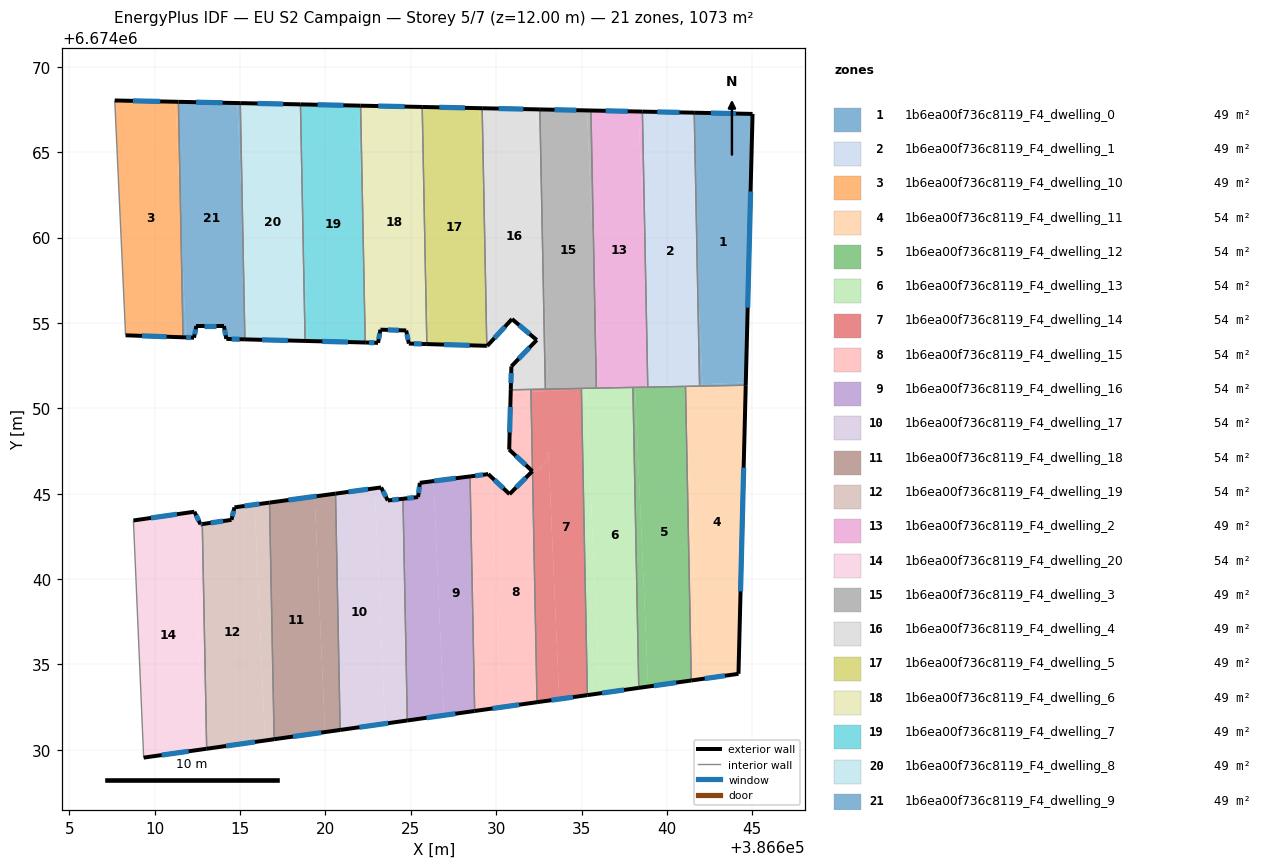
=== STOREY PLAN SPEC (per zone: floor XY polygon, exterior-wall plan segments, windows/doors) ===
zone 1: 1b6ea00f736c8119_F4_dwelling_0  (48.8 m²)
  floor: (386645.02, 6674067.24) (386644.62, 6674051.52) (386642.08, 6674051.41) (386641.78, 6674058.41) (386641.60, 6674067.32)
  floor: (386644.62, 6674051.52) (386644.62, 6674051.35) (386641.91, 6674051.30) (386641.91, 6674051.40)
  floor: (386641.78, 6674058.41) (386642.08, 6674051.41) (386641.91, 6674051.40)
  exterior wall: (386644.62, 6674051.36) – (386645.02, 6674067.24)  [15.9 m]
    window: (386644.73, 6674055.89) – (386644.90, 6674062.70)  [8.8 m²]
  exterior wall: (386645.02, 6674067.24) – (386641.60, 6674067.32)  [3.4 m]
    window: (386644.04, 6674067.26) – (386642.58, 6674067.30)  [1.9 m²]
  interior walls: 2
zone 2: 1b6ea00f736c8119_F4_dwelling_1  (48.8 m²)
  floor: (386641.60, 6674067.32) (386641.78, 6674058.41) (386641.38, 6674067.32)
  floor: (386641.91, 6674051.40) (386641.91, 6674051.30) (386641.09, 6674051.29) (386641.09, 6674051.37) (386641.19, 6674051.37)
  floor: (386641.38, 6674067.32) (386641.78, 6674058.41) (386641.91, 6674051.40) (386641.19, 6674051.37) (386641.09, 6674051.37) (386641.09, 6674051.29) (386638.88, 6674051.24) (386638.57, 6674067.38)
  exterior wall: (386641.60, 6674067.32) – (386638.57, 6674067.38)  [3.0 m]
    window: (386640.73, 6674067.33) – (386639.43, 6674067.36)  [1.7 m²]
  interior walls: 4
zone 3: 1b6ea00f736c8119_F4_dwelling_10  (48.8 m²)
  floor: (386611.22, 6674067.96) (386611.52, 6674061.06) (386611.66, 6674054.16) (386608.30, 6674054.28) (386607.66, 6674068.03)
  floor: (386611.39, 6674067.95) (386611.52, 6674061.06) (386611.22, 6674067.96)
  exterior wall: (386608.30, 6674054.28) – (386611.66, 6674054.16)  [3.4 m]
    window: (386609.26, 6674054.24) – (386610.70, 6674054.19)  [1.9 m²]
  exterior wall: (386611.39, 6674067.95) – (386607.66, 6674068.03)  [3.7 m]
    window: (386610.32, 6674067.98) – (386608.73, 6674068.01)  [2.1 m²]
  interior walls: 2
zone 4: 1b6ea00f736c8119_F4_dwelling_11  (53.7 m²)
  floor: (386644.62, 6674051.35) (386644.19, 6674034.45) (386641.84, 6674034.12) (386641.09, 6674051.27) (386641.09, 6674051.29)
  floor: (386641.09, 6674051.27) (386641.84, 6674034.12) (386641.43, 6674034.06)
  exterior wall: (386644.19, 6674034.45) – (386644.62, 6674051.36)  [16.9 m]
    window: (386644.31, 6674039.28) – (386644.50, 6674046.53)  [9.3 m²]
  exterior wall: (386641.43, 6674034.06) – (386644.19, 6674034.45)  [2.8 m]
    window: (386642.22, 6674034.17) – (386643.40, 6674034.34)  [1.5 m²]
  interior walls: 3
zone 5: 1b6ea00f736c8119_F4_dwelling_12  (53.7 m²)
  floor: (386641.09, 6674051.27) (386641.43, 6674034.06) (386638.90, 6674033.71) (386638.13, 6674051.23) (386641.09, 6674051.29)
  floor: (386638.13, 6674051.23) (386638.90, 6674033.71) (386638.35, 6674033.63) (386638.01, 6674051.23)
  exterior wall: (386638.35, 6674033.63) – (386641.43, 6674034.06)  [3.1 m]
    window: (386639.23, 6674033.75) – (386640.55, 6674033.94)  [1.7 m²]
  interior walls: 4
zone 6: 1b6ea00f736c8119_F4_dwelling_13  (53.7 m²)
  floor: (386635.27, 6674051.11) (386636.06, 6674033.30) (386635.34, 6674033.20) (386634.99, 6674051.10)
  floor: (386636.03, 6674051.19) (386636.04, 6674051.15) (386634.99, 6674051.10) (386634.99, 6674051.17)
  floor: (386638.01, 6674051.23) (386638.35, 6674033.63) (386635.34, 6674033.20) (386636.06, 6674033.30) (386635.27, 6674051.11) (386636.04, 6674051.15) (386636.03, 6674051.19) (386634.99, 6674051.17)
  exterior wall: (386635.34, 6674033.20) – (386638.35, 6674033.63)  [3.0 m]
    window: (386636.20, 6674033.33) – (386637.49, 6674033.51)  [1.7 m²]
  interior walls: 4
zone 7: 1b6ea00f736c8119_F4_dwelling_14  (53.7 m²)
  floor: (386634.99, 6674051.10) (386635.34, 6674033.20) (386633.69, 6674032.97) (386633.06, 6674047.47) (386632.91, 6674047.33) (386632.93, 6674046.92) (386632.65, 6674046.63) (386632.65, 6674046.44) (386632.55, 6674046.54) (386632.34, 6674046.33) (386632.12, 6674046.52) (386632.04, 6674050.97)
  floor: (386634.99, 6674051.17) (386634.99, 6674051.10) (386633.07, 6674051.02) (386633.06, 6674051.13)
  floor: (386633.06, 6674047.47) (386633.69, 6674032.97) (386632.39, 6674032.79) (386632.12, 6674046.52) (386632.34, 6674046.33) (386632.55, 6674046.54) (386632.65, 6674046.44) (386632.65, 6674046.63) (386632.93, 6674046.92) (386632.91, 6674047.33)
  floor: (386633.06, 6674051.13) (386633.07, 6674051.02) (386632.04, 6674050.97) (386632.03, 6674051.11)
  exterior wall: (386632.39, 6674032.79) – (386635.34, 6674033.20)  [3.0 m]
    window: (386633.23, 6674032.91) – (386634.50, 6674033.09)  [1.6 m²]
  interior walls: 4
zone 8: 1b6ea00f736c8119_F4_dwelling_15  (53.7 m²)
  floor: (386632.12, 6674046.52) (386632.39, 6674032.79) (386630.29, 6674032.49) (386629.70, 6674045.99) (386630.78, 6674044.98) (386632.12, 6674046.32) (386632.01, 6674046.42)
  floor: (386632.04, 6674050.97) (386632.12, 6674046.52) (386632.01, 6674046.42) (386630.76, 6674047.58) (386630.85, 6674050.92)
  floor: (386629.70, 6674045.99) (386630.29, 6674032.49) (386628.74, 6674032.27) (386628.47, 6674046.01) (386629.54, 6674046.15)
  floor: (386632.03, 6674051.11) (386632.04, 6674050.97) (386630.85, 6674050.92) (386630.86, 6674051.09)
  exterior wall: (386630.78, 6674044.98) – (386629.54, 6674046.15)  [1.7 m]
    window: (386630.43, 6674045.31) – (386629.89, 6674045.81)  [0.9 m²]
  exterior wall: (386632.12, 6674046.32) – (386630.78, 6674044.98)  [1.9 m]
    window: (386631.74, 6674045.94) – (386631.17, 6674045.36)  [1.0 m²]
  exterior wall: (386630.76, 6674047.58) – (386632.12, 6674046.32)  [1.9 m]
    window: (386631.15, 6674047.22) – (386631.73, 6674046.68)  [1.0 m²]
  exterior wall: (386630.85, 6674051.09) – (386630.76, 6674047.58)  [3.5 m]
    window: (386630.83, 6674050.09) – (386630.79, 6674048.58)  [1.9 m²]
  exterior wall: (386628.74, 6674032.27) – (386632.39, 6674032.79)  [3.7 m]
    window: (386629.78, 6674032.42) – (386631.35, 6674032.64)  [2.0 m²]
  exterior wall: (386629.54, 6674046.15) – (386628.47, 6674046.01)  [1.1 m]
    window: (386629.23, 6674046.11) – (386628.78, 6674046.05)  [0.6 m²]
  interior walls: 3
zone 9: 1b6ea00f736c8119_F4_dwelling_16  (53.7 m²)
  floor: (386628.47, 6674046.01) (386628.74, 6674032.27) (386626.94, 6674032.02) (386626.34, 6674045.74)
  floor: (386626.34, 6674045.74) (386626.94, 6674032.02) (386624.80, 6674031.72) (386624.54, 6674044.70) (386625.43, 6674044.80) (386625.53, 6674045.64)
  exterior wall: (386625.53, 6674045.64) – (386625.43, 6674044.80)  [0.8 m]
    window: (386625.50, 6674045.40) – (386625.46, 6674045.04)  [0.5 m²]
  exterior wall: (386628.47, 6674046.01) – (386625.53, 6674045.64)  [3.0 m]
    window: (386627.63, 6674045.91) – (386626.37, 6674045.74)  [1.6 m²]
  exterior wall: (386624.80, 6674031.72) – (386628.74, 6674032.27)  [4.0 m]
    window: (386625.92, 6674031.88) – (386627.61, 6674032.12)  [2.2 m²]
  exterior wall: (386625.43, 6674044.80) – (386624.54, 6674044.70)  [0.9 m]
    window: (386625.17, 6674044.77) – (386624.80, 6674044.73)  [0.5 m²]
  interior walls: 2
zone 10: 1b6ea00f736c8119_F4_dwelling_17  (53.7 m²)
  floor: (386624.54, 6674044.70) (386624.80, 6674031.72) (386623.49, 6674031.54) (386622.89, 6674045.32) (386623.26, 6674045.37) (386623.66, 6674044.60)
  floor: (386622.89, 6674045.32) (386623.49, 6674031.54) (386620.86, 6674031.16) (386620.59, 6674045.00)
  exterior wall: (386623.66, 6674044.60) – (386623.26, 6674045.37)  [0.9 m]
    window: (386623.54, 6674044.82) – (386623.37, 6674045.15)  [0.5 m²]
  exterior wall: (386624.54, 6674044.70) – (386623.66, 6674044.60)  [0.9 m]
    window: (386624.29, 6674044.68) – (386623.91, 6674044.63)  [0.5 m²]
  exterior wall: (386620.86, 6674031.16) – (386624.80, 6674031.72)  [4.0 m]
    window: (386621.99, 6674031.32) – (386623.67, 6674031.56)  [2.2 m²]
  exterior wall: (386623.26, 6674045.37) – (386620.59, 6674045.00)  [2.7 m]
    window: (386622.50, 6674045.26) – (386621.35, 6674045.11)  [1.5 m²]
  interior walls: 2
zone 11: 1b6ea00f736c8119_F4_dwelling_18  (53.7 m²)
  floor: (386619.37, 6674044.84) (386619.97, 6674031.04) (386617.00, 6674030.62) (386616.73, 6674044.48)
  floor: (386620.59, 6674045.00) (386620.86, 6674031.16) (386619.97, 6674031.04) (386619.37, 6674044.84)
  exterior wall: (386617.00, 6674030.62) – (386620.86, 6674031.16)  [3.9 m]
    window: (386618.10, 6674030.78) – (386619.76, 6674031.01)  [2.2 m²]
  exterior wall: (386620.59, 6674045.00) – (386616.73, 6674044.48)  [3.9 m]
    window: (386619.49, 6674044.85) – (386617.83, 6674044.63)  [2.1 m²]
  interior walls: 2
zone 12: 1b6ea00f736c8119_F4_dwelling_19  (53.7 m²)
  floor: (386616.73, 6674044.48) (386617.00, 6674030.62) (386616.46, 6674030.54) (386615.86, 6674044.36)
  floor: (386615.86, 6674044.36) (386616.46, 6674030.54) (386613.04, 6674030.06) (386612.79, 6674043.22) (386614.50, 6674043.47) (386614.67, 6674044.20)
  exterior wall: (386614.67, 6674044.20) – (386614.50, 6674043.47)  [0.8 m]
    window: (386614.62, 6674043.99) – (386614.55, 6674043.68)  [0.4 m²]
  exterior wall: (386616.73, 6674044.48) – (386614.67, 6674044.20)  [2.1 m]
    window: (386616.14, 6674044.40) – (386615.26, 6674044.28)  [1.1 m²]
  exterior wall: (386613.04, 6674030.06) – (386617.00, 6674030.62)  [4.0 m]
    window: (386614.17, 6674030.22) – (386615.87, 6674030.46)  [2.2 m²]
  exterior wall: (386614.50, 6674043.47) – (386612.79, 6674043.22)  [1.7 m]
    window: (386614.01, 6674043.40) – (386613.28, 6674043.29)  [1.0 m²]
  interior walls: 2
zone 13: 1b6ea00f736c8119_F4_dwelling_2  (48.8 m²)
  floor: (386638.33, 6674067.38) (386638.75, 6674057.89) (386638.88, 6674051.27) (386637.73, 6674051.22) (386636.03, 6674051.19) (386635.74, 6674057.96) (386635.55, 6674067.44)
  floor: (386638.57, 6674067.38) (386638.75, 6674057.89) (386638.33, 6674067.38)
  floor: (386635.74, 6674057.96) (386636.03, 6674051.19) (386635.87, 6674051.18)
  exterior wall: (386638.57, 6674067.38) – (386635.55, 6674067.44)  [3.0 m]
    window: (386637.70, 6674067.40) – (386636.41, 6674067.43)  [1.7 m²]
  interior walls: 4
zone 14: 1b6ea00f736c8119_F4_dwelling_20  (53.7 m²)
  floor: (386612.33, 6674043.94) (386612.68, 6674043.21) (386612.79, 6674043.22) (386613.04, 6674030.06) (386612.85, 6674030.04) (386612.24, 6674043.93)
  floor: (386612.24, 6674043.93) (386612.85, 6674030.04) (386609.35, 6674029.54) (386608.75, 6674043.43)
  exterior wall: (386612.68, 6674043.21) – (386612.33, 6674043.94)  [0.8 m]
    window: (386612.58, 6674043.42) – (386612.43, 6674043.73)  [0.5 m²]
  exterior wall: (386612.79, 6674043.22) – (386612.68, 6674043.21)  [0.1 m]
    window: (386612.76, 6674043.22) – (386612.71, 6674043.21)  [0.1 m²]
  exterior wall: (386609.35, 6674029.54) – (386613.04, 6674030.06)  [3.7 m]
    window: (386610.41, 6674029.69) – (386611.99, 6674029.91)  [2.1 m²]
  exterior wall: (386612.33, 6674043.94) – (386608.75, 6674043.43)  [3.6 m]
    window: (386611.31, 6674043.80) – (386609.77, 6674043.58)  [2.0 m²]
  interior walls: 2
zone 15: 1b6ea00f736c8119_F4_dwelling_3  (48.8 m²)
  floor: (386635.32, 6674067.45) (386635.74, 6674057.96) (386635.87, 6674051.18) (386633.06, 6674051.13) (386632.74, 6674058.53) (386632.56, 6674067.51)
  floor: (386632.74, 6674058.53) (386633.06, 6674051.13) (386632.88, 6674051.13)
  floor: (386635.55, 6674067.44) (386635.74, 6674057.96) (386635.32, 6674067.45)
  exterior wall: (386635.55, 6674067.44) – (386632.56, 6674067.51)  [3.0 m]
    window: (386634.70, 6674067.46) – (386633.41, 6674067.49)  [1.6 m²]
  interior walls: 4
zone 16: 1b6ea00f736c8119_F4_dwelling_4  (48.8 m²)
  floor: (386632.34, 6674067.51) (386632.74, 6674058.53) (386632.88, 6674051.13) (386630.86, 6674051.09) (386630.89, 6674052.46) (386632.38, 6674054.00) (386630.93, 6674055.23) (386629.62, 6674053.81) (386629.31, 6674060.65) (386629.18, 6674067.58)
  floor: (386629.31, 6674060.65) (386629.62, 6674053.81) (386629.48, 6674053.66) (386629.45, 6674053.66)
  floor: (386632.56, 6674067.51) (386632.74, 6674058.53) (386632.34, 6674067.51)
  exterior wall: (386630.93, 6674055.23) – (386632.38, 6674054.00)  [1.9 m]
    window: (386631.34, 6674054.88) – (386631.96, 6674054.35)  [1.0 m²]
  exterior wall: (386629.48, 6674053.66) – (386630.93, 6674055.23)  [2.1 m]
    window: (386629.89, 6674054.11) – (386630.51, 6674054.78)  [1.2 m²]
  exterior wall: (386629.45, 6674053.66) – (386629.48, 6674053.66)  [0.0 m]
  exterior wall: (386632.56, 6674067.51) – (386629.18, 6674067.58)  [3.4 m]
    window: (386631.59, 6674067.53) – (386630.15, 6674067.56)  [1.9 m²]
  exterior wall: (386630.89, 6674052.46) – (386630.85, 6674051.09)  [1.4 m]
    window: (386630.88, 6674052.07) – (386630.87, 6674051.48)  [0.8 m²]
  exterior wall: (386632.38, 6674054.00) – (386630.89, 6674052.46)  [2.1 m]
    window: (386631.95, 6674053.56) – (386631.32, 6674052.90)  [1.2 m²]
  interior walls: 4
zone 17: 1b6ea00f736c8119_F4_dwelling_5  (48.8 m²)
  floor: (386629.01, 6674067.58) (386629.31, 6674060.65) (386629.45, 6674053.66) (386626.11, 6674053.76) (386625.80, 6674060.73) (386625.67, 6674067.65)
  floor: (386629.18, 6674067.58) (386629.31, 6674060.65) (386629.01, 6674067.58)
  floor: (386625.80, 6674060.73) (386626.11, 6674053.76) (386625.94, 6674053.76)
  exterior wall: (386625.94, 6674053.76) – (386629.45, 6674053.66)  [3.5 m]
    window: (386626.94, 6674053.73) – (386628.45, 6674053.69)  [1.9 m²]
  exterior wall: (386629.18, 6674067.58) – (386625.67, 6674067.65)  [3.5 m]
    window: (386628.18, 6674067.60) – (386626.67, 6674067.63)  [1.9 m²]
  interior walls: 2
zone 18: 1b6ea00f736c8119_F4_dwelling_6  (48.8 m²)
  floor: (386625.50, 6674067.66) (386625.80, 6674060.73) (386625.94, 6674053.76) (386624.89, 6674053.79) (386624.73, 6674054.56) (386623.22, 6674054.61) (386623.08, 6674053.84) (386622.50, 6674053.85) (386622.20, 6674060.79) (386622.06, 6674067.73)
  floor: (386625.67, 6674067.65) (386625.80, 6674060.73) (386625.50, 6674067.66)
  floor: (386622.20, 6674060.79) (386622.50, 6674053.85) (386622.33, 6674053.86)
  exterior wall: (386623.08, 6674053.84) – (386623.22, 6674054.61)  [0.8 m]
    window: (386623.12, 6674054.06) – (386623.18, 6674054.39)  [0.4 m²]
  exterior wall: (386622.33, 6674053.86) – (386623.08, 6674053.84)  [0.8 m]
    window: (386622.55, 6674053.85) – (386622.87, 6674053.84)  [0.4 m²]
  exterior wall: (386625.67, 6674067.65) – (386622.06, 6674067.73)  [3.6 m]
    window: (386624.64, 6674067.67) – (386623.09, 6674067.71)  [2.0 m²]
  exterior wall: (386624.89, 6674053.79) – (386625.94, 6674053.76)  [1.1 m]
    window: (386625.19, 6674053.78) – (386625.64, 6674053.77)  [0.6 m²]
  exterior wall: (386624.73, 6674054.56) – (386624.89, 6674053.79)  [0.8 m]
    window: (386624.78, 6674054.34) – (386624.84, 6674054.01)  [0.4 m²]
  exterior wall: (386623.22, 6674054.61) – (386624.73, 6674054.56)  [1.5 m]
    window: (386623.65, 6674054.59) – (386624.30, 6674054.57)  [0.8 m²]
  interior walls: 2
zone 19: 1b6ea00f736c8119_F4_dwelling_7  (48.8 m²)
  floor: (386621.89, 6674067.73) (386622.20, 6674060.79) (386622.33, 6674053.86) (386618.98, 6674053.94) (386618.67, 6674060.89) (386618.54, 6674067.80)
  floor: (386622.06, 6674067.73) (386622.20, 6674060.79) (386621.89, 6674067.73)
  floor: (386618.67, 6674060.89) (386618.98, 6674053.94) (386618.81, 6674053.95)
  exterior wall: (386618.81, 6674053.95) – (386622.33, 6674053.86)  [3.5 m]
    window: (386619.82, 6674053.92) – (386621.32, 6674053.88)  [1.9 m²]
  exterior wall: (386622.06, 6674067.73) – (386618.54, 6674067.80)  [3.5 m]
    window: (386621.05, 6674067.75) – (386619.54, 6674067.78)  [1.9 m²]
  interior walls: 2
zone 20: 1b6ea00f736c8119_F4_dwelling_8  (48.8 m²)
  floor: (386618.37, 6674067.81) (386618.67, 6674060.89) (386618.81, 6674053.95) (386615.45, 6674054.03) (386615.15, 6674060.98) (386615.01, 6674067.88)
  floor: (386618.54, 6674067.80) (386618.67, 6674060.89) (386618.37, 6674067.81)
  floor: (386615.15, 6674060.98) (386615.45, 6674054.03) (386615.28, 6674054.04)
  exterior wall: (386615.28, 6674054.04) – (386618.81, 6674053.95)  [3.5 m]
    window: (386616.29, 6674054.01) – (386617.80, 6674053.97)  [1.9 m²]
  exterior wall: (386618.54, 6674067.80) – (386615.01, 6674067.88)  [3.5 m]
    window: (386617.53, 6674067.82) – (386616.02, 6674067.86)  [1.9 m²]
  interior walls: 2
zone 21: 1b6ea00f736c8119_F4_dwelling_9  (48.8 m²)
  floor: (386614.84, 6674067.88) (386615.15, 6674060.98) (386615.28, 6674054.04) (386614.20, 6674054.07) (386614.05, 6674054.82) (386612.44, 6674054.82) (386612.30, 6674054.14) (386611.83, 6674054.16) (386611.52, 6674061.06) (386611.39, 6674067.95)
  floor: (386611.52, 6674061.06) (386611.83, 6674054.16) (386611.66, 6674054.16)
  floor: (386615.01, 6674067.88) (386615.15, 6674060.98) (386614.84, 6674067.88)
  exterior wall: (386612.30, 6674054.14) – (386612.44, 6674054.82)  [0.7 m]
    window: (386612.34, 6674054.33) – (386612.40, 6674054.63)  [0.4 m²]
  exterior wall: (386611.66, 6674054.16) – (386612.30, 6674054.14)  [0.6 m]
    window: (386611.84, 6674054.15) – (386612.12, 6674054.15)  [0.4 m²]
  exterior wall: (386615.01, 6674067.88) – (386611.39, 6674067.95)  [3.6 m]
    window: (386613.98, 6674067.90) – (386612.43, 6674067.93)  [2.0 m²]
  exterior wall: (386614.20, 6674054.07) – (386615.28, 6674054.04)  [1.1 m]
    window: (386614.51, 6674054.06) – (386614.97, 6674054.05)  [0.6 m²]
  exterior wall: (386614.05, 6674054.82) – (386614.20, 6674054.07)  [0.8 m]
    window: (386614.09, 6674054.61) – (386614.15, 6674054.28)  [0.4 m²]
  exterior wall: (386612.44, 6674054.82) – (386614.05, 6674054.82)  [1.6 m]
    window: (386612.90, 6674054.82) – (386613.59, 6674054.82)  [0.9 m²]
  interior walls: 2

=== DERIVED (storey summary) ===
Building: EU S2 Campaign
Storey: 5 of 7  (floor level z = 12.00 m)
Storey gross floor area: 1073.4 m²
Zones on this storey: 21
  - 1b6ea00f736c8119_F4_dwelling_0: floor 48.8 m²; exterior wall 19.3 m (57.9 m²); 2 window(s) 10.6 m²; WWR 18.4%
  - 1b6ea00f736c8119_F4_dwelling_1: floor 48.8 m²; exterior wall 3.0 m (9.1 m²); 1 window(s) 1.7 m²; WWR 18.4%
  - 1b6ea00f736c8119_F4_dwelling_10: floor 48.8 m²; exterior wall 7.1 m (21.3 m²); 2 window(s) 3.9 m²; WWR 18.4%
  - 1b6ea00f736c8119_F4_dwelling_11: floor 53.7 m²; exterior wall 19.7 m (59.1 m²); 2 window(s) 10.9 m²; WWR 18.4%
  - 1b6ea00f736c8119_F4_dwelling_12: floor 53.7 m²; exterior wall 3.1 m (9.3 m²); 1 window(s) 1.7 m²; WWR 18.4%
  - 1b6ea00f736c8119_F4_dwelling_13: floor 53.7 m²; exterior wall 3.0 m (9.1 m²); 1 window(s) 1.7 m²; WWR 18.4%
  - 1b6ea00f736c8119_F4_dwelling_14: floor 53.7 m²; exterior wall 3.0 m (8.9 m²); 1 window(s) 1.6 m²; WWR 18.4%
  - 1b6ea00f736c8119_F4_dwelling_15: floor 53.7 m²; exterior wall 13.7 m (41.2 m²); 6 window(s) 7.6 m²; WWR 18.4%
  - 1b6ea00f736c8119_F4_dwelling_16: floor 53.7 m²; exterior wall 8.7 m (26.0 m²); 4 window(s) 4.8 m²; WWR 18.4%
  - 1b6ea00f736c8119_F4_dwelling_17: floor 53.7 m²; exterior wall 8.4 m (25.3 m²); 4 window(s) 4.6 m²; WWR 18.4%
  - 1b6ea00f736c8119_F4_dwelling_18: floor 53.7 m²; exterior wall 7.8 m (23.4 m²); 2 window(s) 4.3 m²; WWR 18.4%
  - 1b6ea00f736c8119_F4_dwelling_19: floor 53.7 m²; exterior wall 8.5 m (25.6 m²); 4 window(s) 4.7 m²; WWR 18.4%
  - 1b6ea00f736c8119_F4_dwelling_2: floor 48.8 m²; exterior wall 3.0 m (9.0 m²); 1 window(s) 1.7 m²; WWR 18.4%
  - 1b6ea00f736c8119_F4_dwelling_20: floor 53.7 m²; exterior wall 8.3 m (24.8 m²); 4 window(s) 4.6 m²; WWR 18.4%
  - 1b6ea00f736c8119_F4_dwelling_3: floor 48.8 m²; exterior wall 3.0 m (9.0 m²); 1 window(s) 1.6 m²; WWR 18.4%
  - 1b6ea00f736c8119_F4_dwelling_4: floor 48.8 m²; exterior wall 11.0 m (32.9 m²); 5 window(s) 6.0 m²; WWR 18.3%
  - 1b6ea00f736c8119_F4_dwelling_5: floor 48.8 m²; exterior wall 7.0 m (21.1 m²); 2 window(s) 3.9 m²; WWR 18.4%
  - 1b6ea00f736c8119_F4_dwelling_6: floor 48.8 m²; exterior wall 8.5 m (25.5 m²); 6 window(s) 4.7 m²; WWR 18.4%
  - 1b6ea00f736c8119_F4_dwelling_7: floor 48.8 m²; exterior wall 7.0 m (21.1 m²); 2 window(s) 3.9 m²; WWR 18.4%
  - 1b6ea00f736c8119_F4_dwelling_8: floor 48.8 m²; exterior wall 7.1 m (21.2 m²); 2 window(s) 3.9 m²; WWR 18.4%
  - 1b6ea00f736c8119_F4_dwelling_9: floor 48.8 m²; exterior wall 8.4 m (25.3 m²); 6 window(s) 4.6 m²; WWR 18.4%
Zone adjacency (shared interzone walls):
  - 1b6ea00f736c8119_F4_dwelling_0 ↔ 1b6ea00f736c8119_F4_dwelling_1
  - 1b6ea00f736c8119_F4_dwelling_0 ↔ 1b6ea00f736c8119_F4_dwelling_11
  - 1b6ea00f736c8119_F4_dwelling_1 ↔ 1b6ea00f736c8119_F4_dwelling_11
  - 1b6ea00f736c8119_F4_dwelling_1 ↔ 1b6ea00f736c8119_F4_dwelling_12
  - 1b6ea00f736c8119_F4_dwelling_1 ↔ 1b6ea00f736c8119_F4_dwelling_2
  - 1b6ea00f736c8119_F4_dwelling_10 ↔ 1b6ea00f736c8119_F4_dwelling_9
  - 1b6ea00f736c8119_F4_dwelling_11 ↔ 1b6ea00f736c8119_F4_dwelling_12
  - 1b6ea00f736c8119_F4_dwelling_12 ↔ 1b6ea00f736c8119_F4_dwelling_13
  - 1b6ea00f736c8119_F4_dwelling_12 ↔ 1b6ea00f736c8119_F4_dwelling_2
  - 1b6ea00f736c8119_F4_dwelling_13 ↔ 1b6ea00f736c8119_F4_dwelling_14
  - 1b6ea00f736c8119_F4_dwelling_13 ↔ 1b6ea00f736c8119_F4_dwelling_2
  - 1b6ea00f736c8119_F4_dwelling_13 ↔ 1b6ea00f736c8119_F4_dwelling_3
  - 1b6ea00f736c8119_F4_dwelling_14 ↔ 1b6ea00f736c8119_F4_dwelling_15
  - 1b6ea00f736c8119_F4_dwelling_14 ↔ 1b6ea00f736c8119_F4_dwelling_3
  - 1b6ea00f736c8119_F4_dwelling_14 ↔ 1b6ea00f736c8119_F4_dwelling_4
  - 1b6ea00f736c8119_F4_dwelling_15 ↔ 1b6ea00f736c8119_F4_dwelling_16
  - 1b6ea00f736c8119_F4_dwelling_15 ↔ 1b6ea00f736c8119_F4_dwelling_4
  - 1b6ea00f736c8119_F4_dwelling_16 ↔ 1b6ea00f736c8119_F4_dwelling_17
  - 1b6ea00f736c8119_F4_dwelling_17 ↔ 1b6ea00f736c8119_F4_dwelling_18
  - 1b6ea00f736c8119_F4_dwelling_18 ↔ 1b6ea00f736c8119_F4_dwelling_19
  - 1b6ea00f736c8119_F4_dwelling_19 ↔ 1b6ea00f736c8119_F4_dwelling_20
  - 1b6ea00f736c8119_F4_dwelling_2 ↔ 1b6ea00f736c8119_F4_dwelling_3
  - 1b6ea00f736c8119_F4_dwelling_3 ↔ 1b6ea00f736c8119_F4_dwelling_4
  - 1b6ea00f736c8119_F4_dwelling_4 ↔ 1b6ea00f736c8119_F4_dwelling_5
  - 1b6ea00f736c8119_F4_dwelling_5 ↔ 1b6ea00f736c8119_F4_dwelling_6
  - 1b6ea00f736c8119_F4_dwelling_6 ↔ 1b6ea00f736c8119_F4_dwelling_7
  - 1b6ea00f736c8119_F4_dwelling_7 ↔ 1b6ea00f736c8119_F4_dwelling_8
  - 1b6ea00f736c8119_F4_dwelling_8 ↔ 1b6ea00f736c8119_F4_dwelling_9